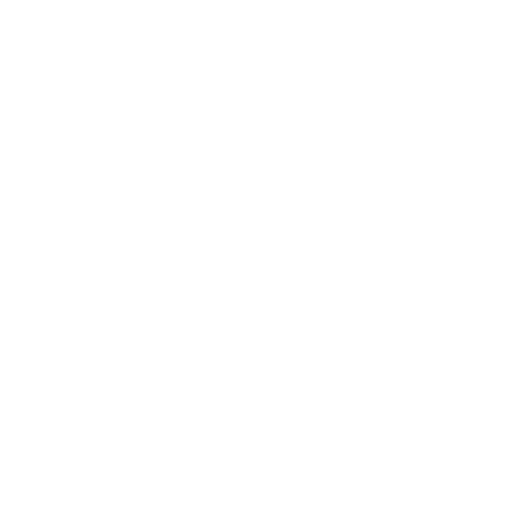
t = 0.00 s
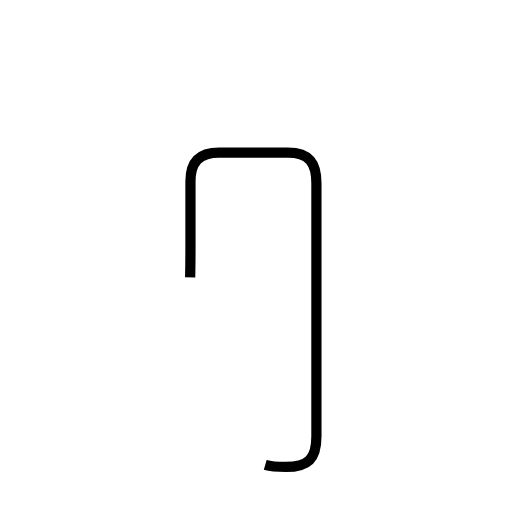
t = 1.71 s
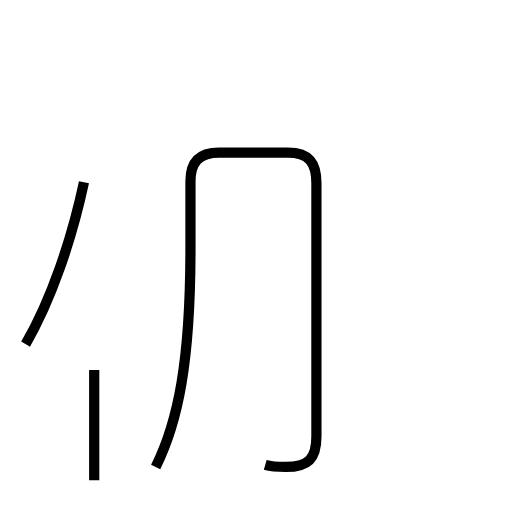
t = 3.11 s
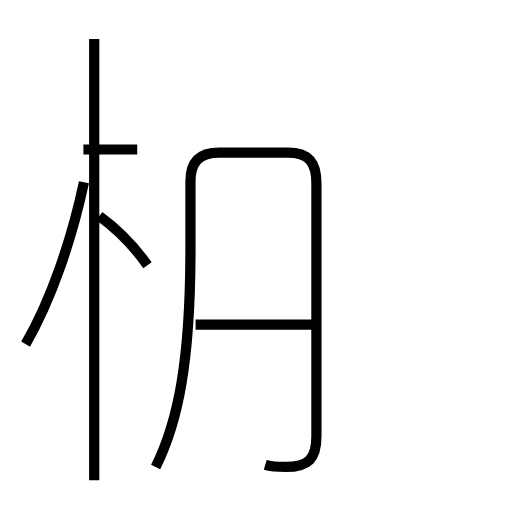
t = 4.79 s
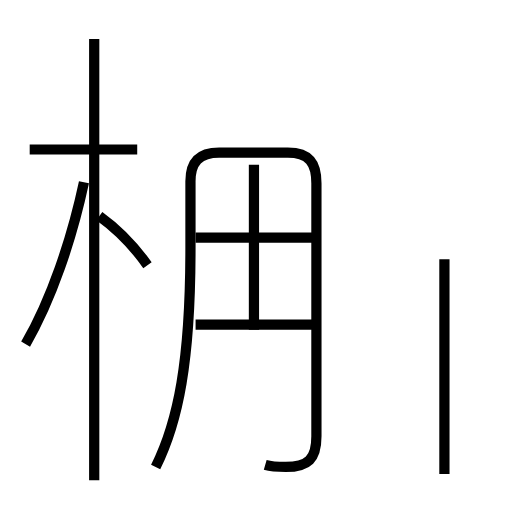
t = 6.40 s
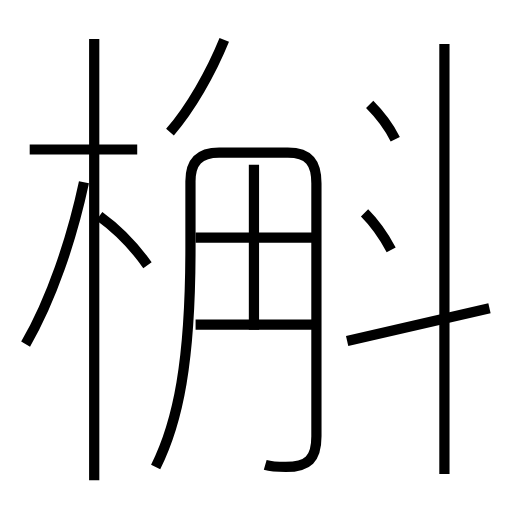
t = 8.04 s

The animated SVG that drew these frames (rendered in a browser with its animation timeline set to each time). Animation: 13 SMIL elements (animate=13); one cycle of 8.04 s.

<?xml version='1.0' encoding='utf-8'?>
<svg viewBox="0.0 -6.0 50.0 50.0" version="1.1" xmlns="http://www.w3.org/2000/svg"><rect x="-1000" y="-1000" width="2000" height="2000" stroke="white" fill="white" /><g style="fill:none;stroke:#000000;stroke-width:1"><path d="M 25.9 1.4 C 26.6 1.6 27.1 1.6 27.9 1.6 C 30.1 1.6 30.9 0.8 30.9 -1.4 L 30.9 -26.1 C 30.9 -28.1 30.2 -29.1 28.1 -29.1 L 21.4 -29.1 C 19.4 -29.1 18.6 -28.1 18.6 -26.3 L 18.6 -19.8 C 18.6 -8.7 17.4 -2.8 15.2 1.6 " transform="translate(0.0 38.0)" stroke-dasharray="76.07185053861849" stroke-dashoffset="76.07185053861849"><animate attributeName="stroke-dashoffset" from="76.07185053861849" to="0" dur="2.2821555161585545s" begin="0s" fill="freeze" /></path><path d="M 2.5 -10.4 C 5.0 -14.7 7.0 -20.6 8.2 -26.2 " transform="translate(0.0 38.0)" stroke-dasharray="16.86043333036106" stroke-dashoffset="16.86043333036106"><animate attributeName="stroke-dashoffset" from="16.86043333036106" to="0" dur="0.5058129999108318s" begin="2.2821555161585545s" fill="freeze" /></path><path d="M 9.2 2.9 L 9.2 -40.2 " transform="translate(0.0 38.0)" stroke-dasharray="43.1" stroke-dashoffset="43.1"><animate attributeName="stroke-dashoffset" from="43.1" to="0" dur="1.293s" begin="2.7879685160693866s" fill="freeze" /></path><path d="M 14.4 -18.1 C 13.2 -19.8 11.5 -21.6 9.7 -22.9 " transform="translate(0.0 38.0)" stroke-dasharray="6.746451972931313" stroke-dashoffset="6.746451972931313"><animate attributeName="stroke-dashoffset" from="6.746451972931313" to="0" dur="0.2023935591879394s" begin="4.080968516069387s" fill="freeze" /></path><path d="M 30.6 -12.3 L 19.1 -12.3 " transform="translate(0.0 38.0)" stroke-dasharray="11.5" stroke-dashoffset="11.5"><animate attributeName="stroke-dashoffset" from="11.5" to="0" dur="0.345s" begin="4.283362075257326s" fill="freeze" /></path><path d="M 13.4 -29.4 L 2.9 -29.4 " transform="translate(0.0 38.0)" stroke-dasharray="10.5" stroke-dashoffset="10.5"><animate attributeName="stroke-dashoffset" from="10.5" to="0" dur="0.315s" begin="4.628362075257326s" fill="freeze" /></path><path d="M 30.6 -20.8 L 19.1 -20.8 " transform="translate(0.0 38.0)" stroke-dasharray="11.5" stroke-dashoffset="11.5"><animate attributeName="stroke-dashoffset" from="11.5" to="0" dur="0.345s" begin="4.943362075257326s" fill="freeze" /></path><path d="M 24.8 -11.8 L 24.8 -27.9 " transform="translate(0.0 38.0)" stroke-dasharray="16.099999999999998" stroke-dashoffset="16.099999999999998"><animate attributeName="stroke-dashoffset" from="16.099999999999998" to="0" dur="0.48299999999999993s" begin="5.288362075257326s" fill="freeze" /></path><path d="M 43.4 2.3 L 43.4 -39.7 " transform="translate(0.0 38.0)" stroke-dasharray="42.0" stroke-dashoffset="42.0"><animate attributeName="stroke-dashoffset" from="42.0" to="0" dur="1.26s" begin="5.771362075257326s" fill="freeze" /></path><path d="M 47.8 -13.9 L 33.9 -10.7 " transform="translate(0.0 38.0)" stroke-dasharray="14.26359001093343" stroke-dashoffset="14.26359001093343"><animate attributeName="stroke-dashoffset" from="14.26359001093343" to="0" dur="0.4279077003280029s" begin="7.031362075257325s" fill="freeze" /></path><path d="M 16.6 -31.1 C 18.6 -33.4 20.6 -36.9 21.9 -40.1 " transform="translate(0.0 38.0)" stroke-dasharray="10.486409801642898" stroke-dashoffset="10.486409801642898"><animate attributeName="stroke-dashoffset" from="10.486409801642898" to="0" dur="0.3145922940492869s" begin="7.459269775585328s" fill="freeze" /></path><path d="M 38.2 -19.6 C 37.5 -20.9 36.5 -22.3 35.6 -23.2 " transform="translate(0.0 38.0)" stroke-dasharray="4.45447133085322" stroke-dashoffset="4.45447133085322"><animate attributeName="stroke-dashoffset" from="4.45447133085322" to="0" dur="0.1336341399255966s" begin="7.773862069634616s" fill="freeze" /></path><path d="M 38.6 -30.4 C 38.0 -31.6 37.0 -32.9 36.1 -33.8" transform="translate(0.0 38.0)" stroke-dasharray="4.236360682405708" stroke-dashoffset="4.236360682405708"><animate attributeName="stroke-dashoffset" from="4.236360682405708" to="0" dur="0.12709082047217124s" begin="7.907496209560212s" fill="freeze" /></path></g></svg>
